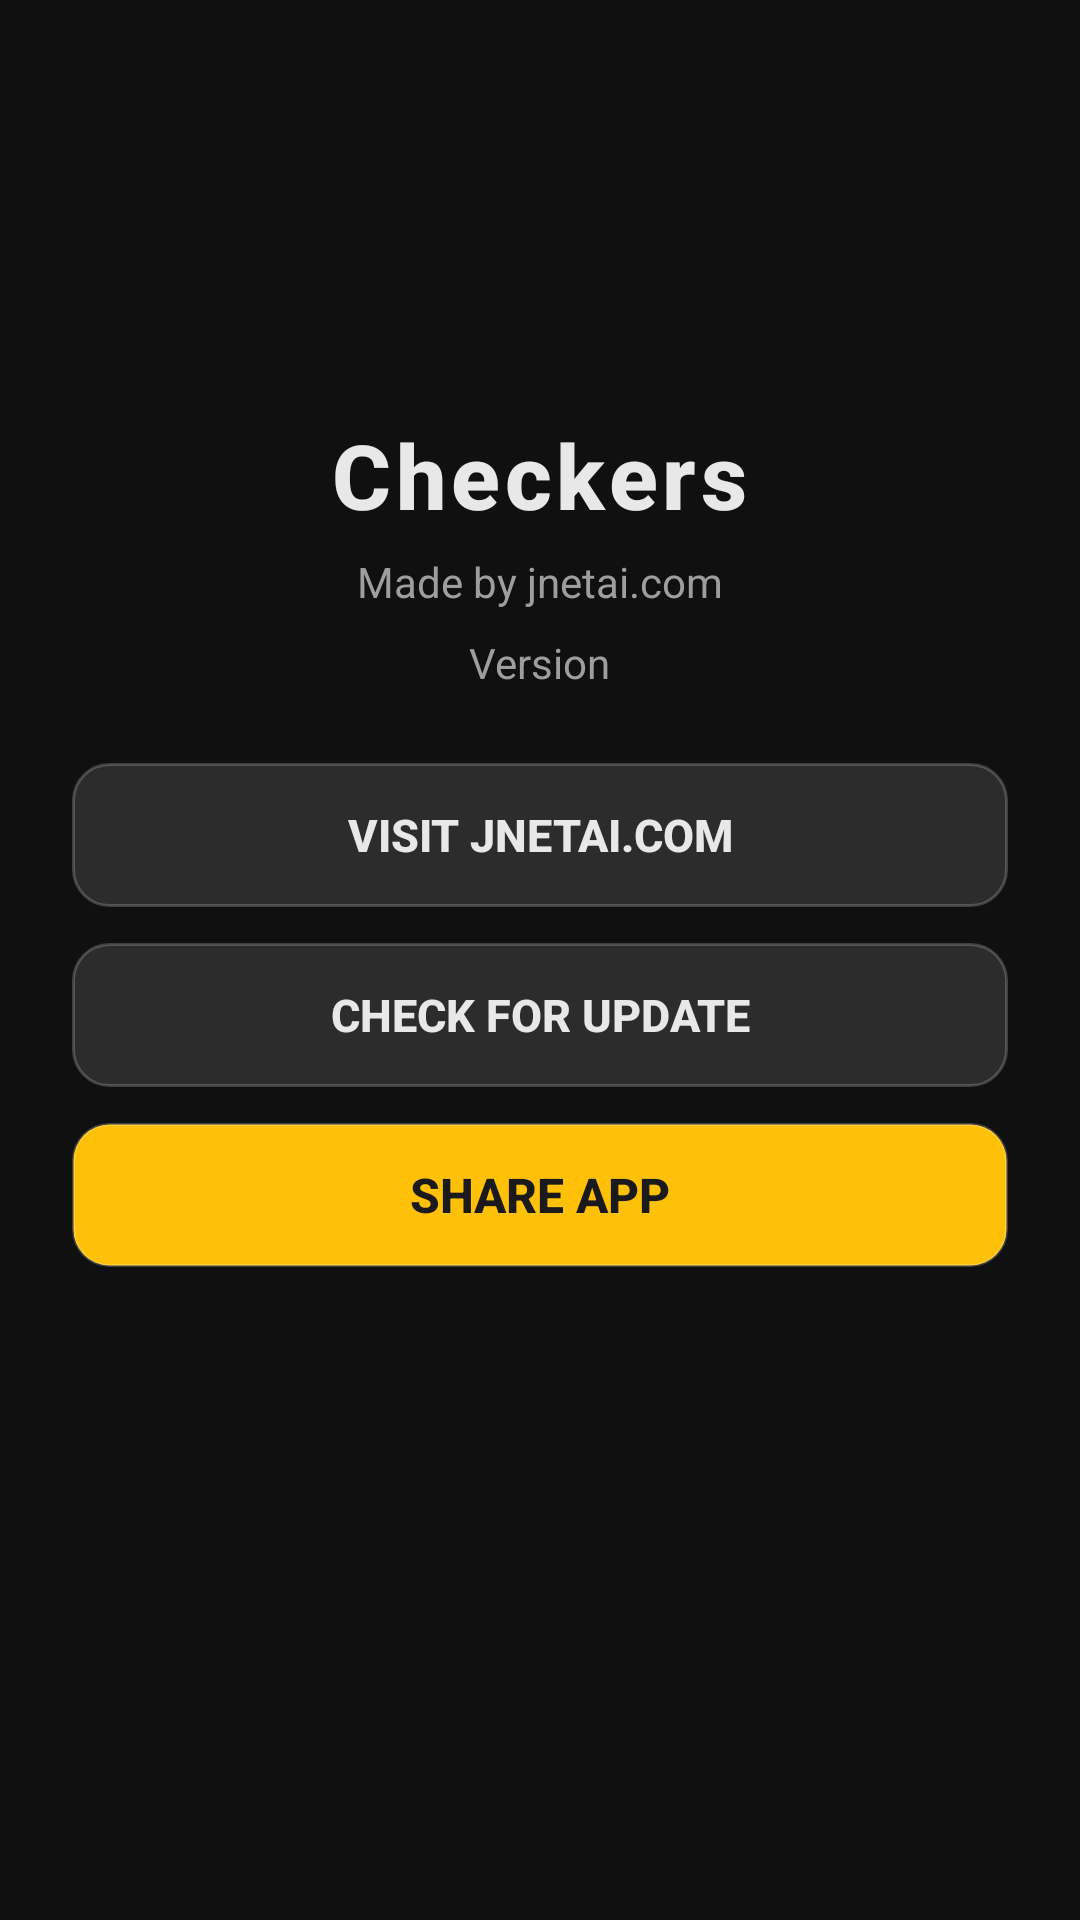

Produce the Android XML layout that renders to this screen, including the resource entries it uses.
<!-- AndroidManifest.xml: activity theme Theme.Checkers -->
<!-- res/layout/activity_about.xml -->
<?xml version="1.0" encoding="utf-8"?>
<ScrollView xmlns:android="http://schemas.android.com/apk/res/android"
    android:layout_width="match_parent"
    android:layout_height="match_parent"
    android:background="@color/background_dark"
    android:fillViewport="true"
    android:scrollbars="none">

    <LinearLayout
        android:layout_width="match_parent"
        android:layout_height="wrap_content"
        android:orientation="vertical"
        android:gravity="center_horizontal"
        android:paddingStart="24dp"
        android:paddingEnd="24dp"
        android:paddingTop="36dp"
        android:paddingBottom="32dp">

        <ImageView
            android:id="@+id/imgAppIcon"
            android:layout_width="88dp"
            android:layout_height="88dp"
            android:contentDescription="App icon"
            android:src="@mipmap/ic_launcher" />

        <TextView
            style="@style/TitleTextStyle"
            android:layout_width="wrap_content"
            android:layout_height="wrap_content"
            android:layout_marginTop="14dp"
            android:text="@string/app_name" />

        <TextView
            style="@style/SubtitleTextStyle"
            android:layout_width="wrap_content"
            android:layout_height="wrap_content"
            android:layout_marginTop="6dp"
            android:text="@string/about_developer" />

        <TextView
            android:id="@+id/tvVersion"
            android:layout_width="wrap_content"
            android:layout_height="wrap_content"
            android:layout_marginTop="8dp"
            android:textSize="14sp"
            android:textColor="@color/text_secondary"
            android:text="Version" />

        <Button
            android:id="@+id/btnVisitSite"
            style="@style/CheckersButton"
            android:layout_width="match_parent"
            android:layout_height="48dp"
            android:layout_marginTop="24dp"
            android:text="@string/visit_site" />

        <Button
            android:id="@+id/btnCheckUpdate"
            style="@style/CheckersButton"
            android:layout_width="match_parent"
            android:layout_height="48dp"
            android:layout_marginTop="12dp"
            android:text="@string/check_for_update" />

        <Button
            android:id="@+id/btnShareApp"
            style="@style/CheckersButtonPrimary"
            android:layout_width="match_parent"
            android:layout_height="48dp"
            android:layout_marginTop="12dp"
            android:text="@string/share_app" />

    </LinearLayout>
</ScrollView>
<!-- resources referenced by this layout -->
<resources>
  <color name="background_dark">#FF101010</color>
  <color name="text_secondary">#FF9E9E9E</color>
  <string name="about_developer">Made by jnetai.com</string>
  <string name="app_name">Checkers</string>
  <string name="check_for_update">Check for update</string>
  <string name="share_app">Share App</string>
  <string name="visit_site">Visit jnetai.com</string>
  <style name="CheckersButton" parent="Widget.AppCompat.Button">
          <item name="android:background">@drawable/button_secondary_bg</item>
          <item name="android:textColor">@color/button_secondary_text</item>
          <item name="android:textSize">15sp</item>
          <item name="android:textStyle">bold</item>
          <item name="android:fontFamily">sans-serif-medium</item>
          <item name="android:elevation">1dp</item>
      </style>
  <style name="CheckersButtonPrimary" parent="Widget.AppCompat.Button">
          <item name="android:background">@drawable/button_primary_bg</item>
          <item name="android:textColor">@color/button_primary_text</item>
          <item name="android:textSize">16sp</item>
          <item name="android:textStyle">bold</item>
          <item name="android:fontFamily">sans-serif-medium</item>
          <item name="android:elevation">2dp</item>
      </style>
  <style name="SubtitleTextStyle">
          <item name="android:textSize">14sp</item>
          <item name="android:textColor">@color/text_secondary</item>
          <item name="android:fontFamily">sans-serif</item>
      </style>
  <style name="TitleTextStyle">
          <item name="android:textSize">30sp</item>
          <item name="android:textStyle">bold</item>
          <item name="android:textColor">@color/text_primary</item>
          <item name="android:fontFamily">sans-serif-medium</item>
          <item name="android:letterSpacing">0.05</item>
      </style>
  <!-- drawable button_secondary_bg (drawable) -->
  <?xml version="1.0" encoding="utf-8"?>
  <shape xmlns:android="http://schemas.android.com/apk/res/android" android:shape="rectangle">
      <solid android:color="@color/button_secondary" />
      <corners android:radius="12dp" />
      <stroke android:width="1dp" android:color="#33FFFFFF" />
  </shape>
  <color name="button_secondary_text">#FFE8E8E8</color>
  <!-- drawable button_primary_bg (drawable) -->
  <?xml version="1.0" encoding="utf-8"?>
  <shape xmlns:android="http://schemas.android.com/apk/res/android" android:shape="rectangle">
      <solid android:color="@color/button_primary" />
      <corners android:radius="12dp" />
      <stroke android:width="1dp" android:color="#33FFFFFF" />
  </shape>
  <color name="button_primary_text">#FF1A1A1A</color>
  <color name="text_primary">#FFE8E8E8</color>
  <color name="accent_gold">#FFFFC107</color>
  <color name="accent_gold_dark">#FFB28704</color>
  <style name="CheckersEditText" parent="Widget.AppCompat.EditText">
          <item name="android:textColor">@color/text_primary</item>
          <item name="android:textColorHint">@color/text_disabled</item>
          <item name="android:background">@drawable/edit_text_background</item>
      </style>
  <color name="button_secondary">#FF2C2C2C</color>
  <color name="button_primary">#FFFFC107</color>
  <color name="text_disabled">#FF616161</color>
  <color name="surface_dark">#FF1B1B1B</color>
  <style name="CheckersButton_Dialog" parent="Widget.AppCompat.Button.ButtonBar.AlertDialog">
          <item name="android:textColor">@color/accent_gold</item>
          <item name="android:textSize">14sp</item>
          <item name="android:textStyle">bold</item>
      </style>
  <color name="surface_raised">#FF333333</color>
</resources>
